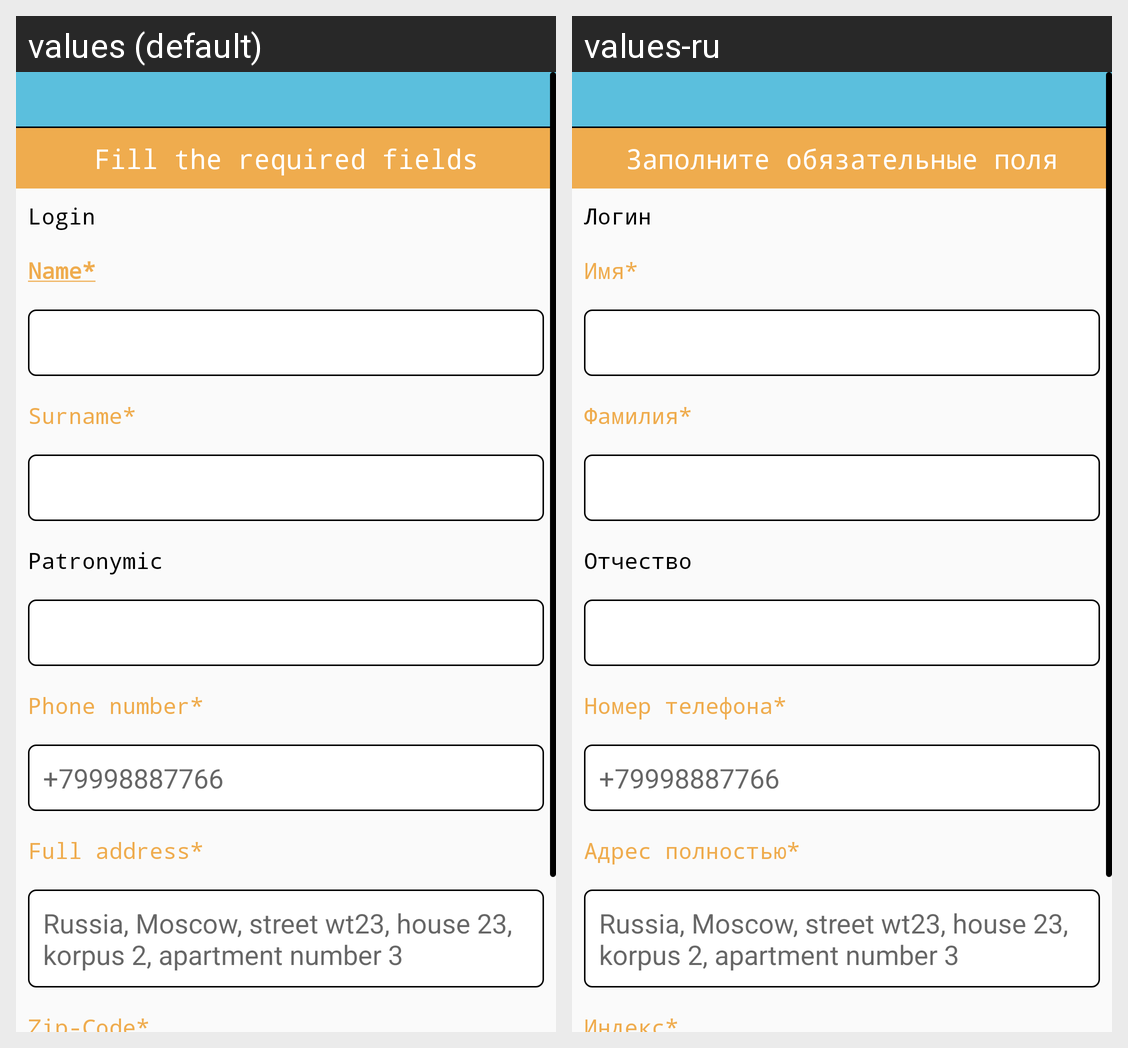

The Android screen above is rendered under two locales of the same app. Produce the string resources it draws, with the default and per-locale values.
Android screen res/layout/magazine_order.xml rendered under 2 locales, left to right: values (default), values-ru. Device: Nexus 5 (rendered at 1080×1920; each locale shown at half size, 540×960, under a caption strip naming it); theme AppTheme.
Strings drawn on this screen, with the default value and each locale's value (text and hints the layout hard-codes, and strings that could not be matched under every locale, appear in the picture but are not listed):

fill_fields
  values: Fill the required fields
  values-ru: Заполните обязательные поля

login
  values: Login
  values-ru: Логин

name_
  values: Name*
  values-ru: Имя*

surname_
  values: Surname*
  values-ru: Фамилия*

patronymic
  values: Patronymic
  values-ru: Отчество

phone_number
  values: Phone number*
  values-ru: Номер телефона*

full_address
  values: Full address*
  values-ru: Адрес полностью*

zip_code_
  values: Zip-Code*
  values-ru: Индекс*
